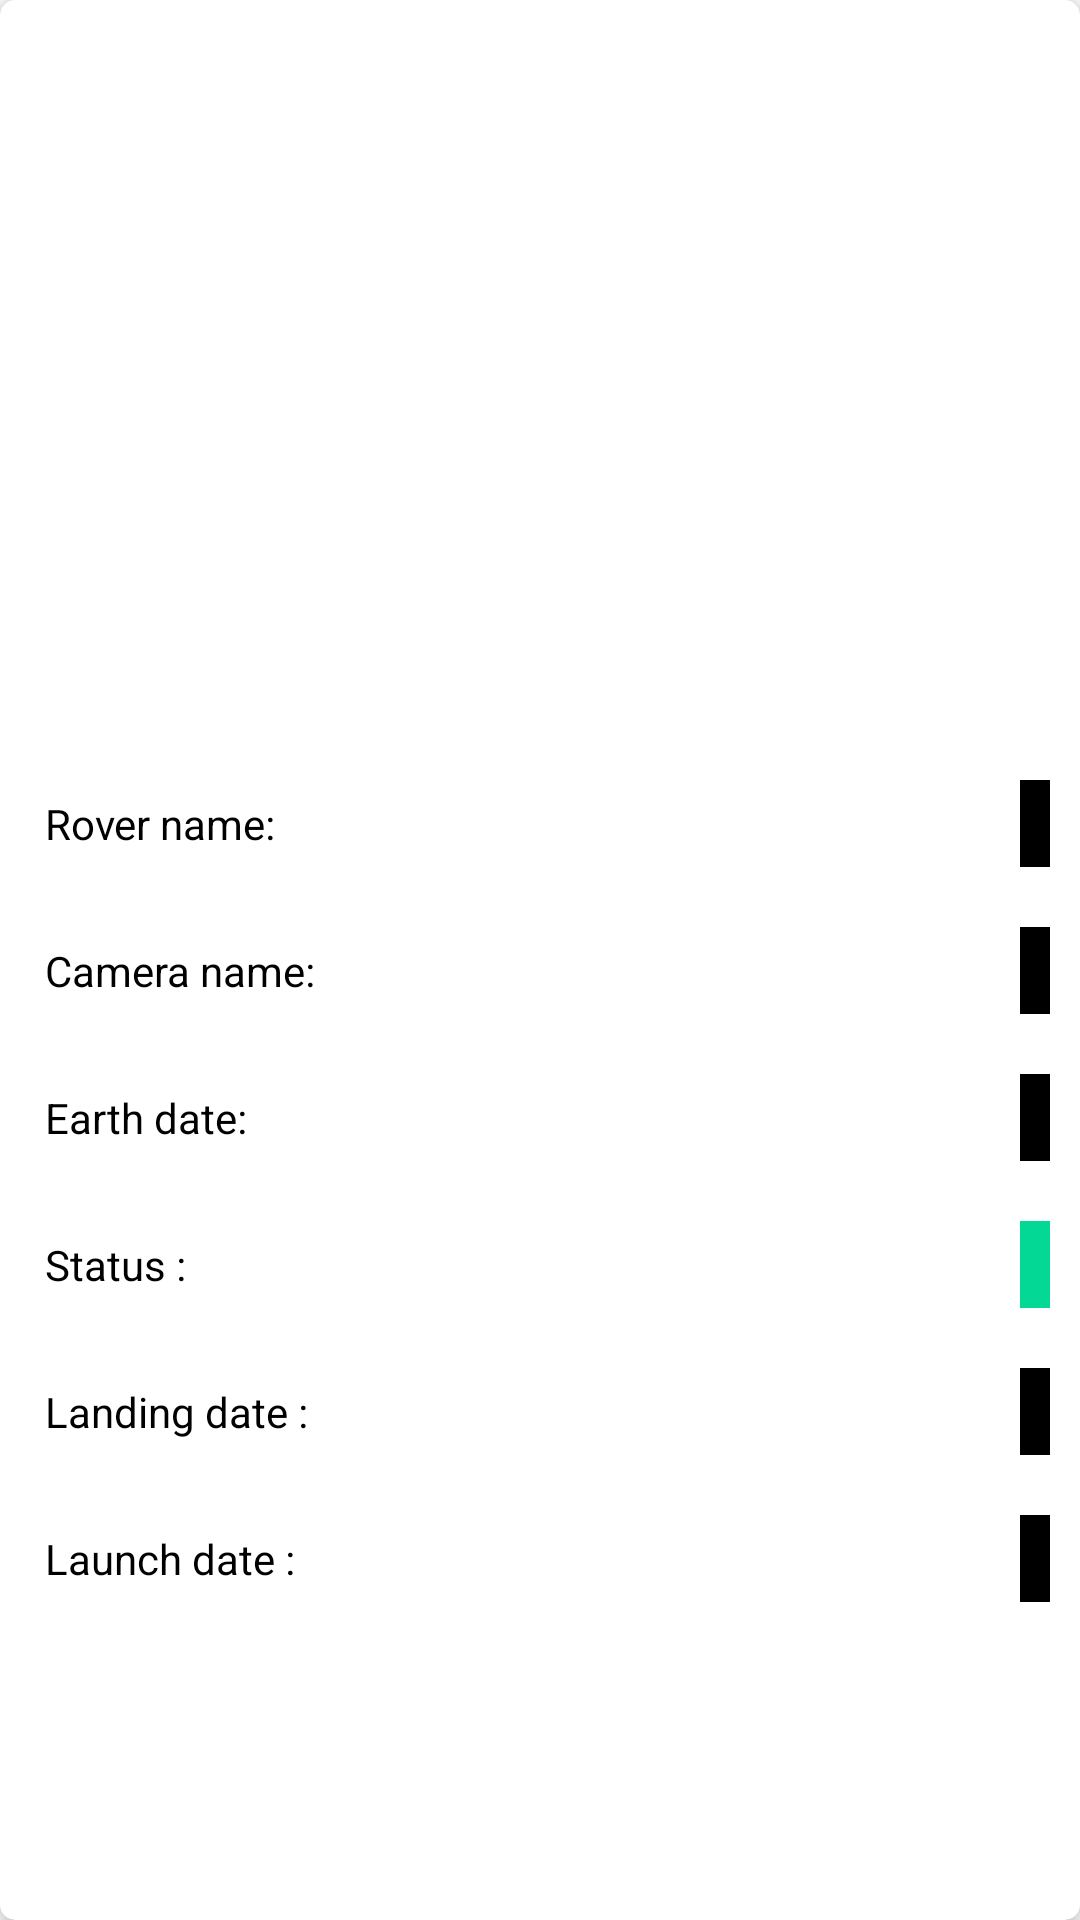

This screen was rendered from an Android layout file. Write that file and the resources it references.
<!-- AndroidManifest.xml: application theme Theme.AppcentNasaProject -->
<!-- res/layout/dialog_popup.xml -->
<?xml version="1.0" encoding="utf-8"?>
<androidx.cardview.widget.CardView xmlns:android="http://schemas.android.com/apk/res/android"
    xmlns:app="http://schemas.android.com/apk/res-auto"
    android:layout_width="300dp"
    android:layout_height="400dp"
    android:layout_margin="10dp"
    app:cardCornerRadius="5dp"
    app:cardElevation="5dp">

    <androidx.core.widget.NestedScrollView
        android:layout_width="match_parent"
        android:layout_height="wrap_content">

        <androidx.constraintlayout.widget.ConstraintLayout
            android:layout_width="match_parent"
            android:layout_height="match_parent">


            <ImageView
                android:scaleType="centerCrop"
                android:id="@+id/roverImage"
                android:layout_width="match_parent"
                android:layout_height="250dp"
                app:layout_constraintTop_toTopOf="parent" />


            <RelativeLayout
                android:id="@+id/imageLayout"
                android:layout_width="match_parent"
                android:layout_height="wrap_content"
                app:layout_constraintTop_toBottomOf="@id/roverImage">

                <TextView

                    android:layout_width="wrap_content"
                    android:layout_height="wrap_content"
                    android:layout_margin="10dp"
                    android:padding="5dp"
                    android:text="Rover name:"
                    android:textColor="@color/black" />

                <TextView
                    android:id="@+id/roverName"
                    android:layout_width="wrap_content"
                    android:layout_height="wrap_content"
                    android:layout_alignParentRight="true"
                    android:layout_marginStart="10dp"
                    android:layout_marginTop="10dp"
                    android:layout_marginEnd="10dp"
                    android:layout_marginBottom="10dp"
                    android:background="@color/black"
                    android:padding="5dp"
                    android:textColor="@color/white" />

            </RelativeLayout>

            <RelativeLayout
                android:id="@+id/cameraLayout"
                android:layout_width="match_parent"
                android:layout_height="wrap_content"
                app:layout_constraintTop_toBottomOf="@id/imageLayout">

                <TextView
                    android:layout_width="wrap_content"
                    android:layout_height="wrap_content"
                    android:layout_margin="10dp"
                    android:padding="5dp"
                    android:text="Camera name:"
                    android:textColor="@color/black" />

                <TextView
                    android:id="@+id/cameraName"
                    android:layout_width="wrap_content"
                    android:layout_height="wrap_content"
                    android:layout_alignParentRight="true"
                    android:layout_marginStart="10dp"
                    android:layout_marginTop="10dp"
                    android:layout_marginEnd="10dp"
                    android:layout_marginBottom="10dp"
                    android:background="@color/black"
                    android:padding="5dp"
                    android:textColor="@color/white" />

            </RelativeLayout>

            <RelativeLayout
                android:id="@+id/earthDateLayout"
                android:layout_width="match_parent"
                android:layout_height="wrap_content"
                app:layout_constraintTop_toBottomOf="@id/cameraLayout">

                <TextView
                    android:layout_width="wrap_content"
                    android:layout_height="wrap_content"
                    android:layout_margin="10dp"
                    android:padding="5dp"
                    android:text="Earth date:"
                    android:textColor="@color/black" />

                <TextView
                    android:id="@+id/earthDate"
                    android:layout_width="wrap_content"
                    android:layout_height="wrap_content"
                    android:layout_alignParentRight="true"
                    android:layout_marginStart="10dp"
                    android:layout_marginTop="10dp"
                    android:layout_marginEnd="10dp"
                    android:layout_marginBottom="10dp"
                    android:background="@color/black"
                    android:padding="5dp"
                    android:textColor="@color/white" />

            </RelativeLayout>

            <RelativeLayout
                android:id="@+id/statusLayout"
                android:layout_width="match_parent"
                android:layout_height="wrap_content"
                app:layout_constraintTop_toBottomOf="@id/earthDateLayout">

                <TextView
                    android:layout_width="wrap_content"
                    android:layout_height="wrap_content"
                    android:layout_margin="10dp"
                    android:padding="5dp"
                    android:text="Status :"
                    android:textColor="@color/black" />

                <TextView
                    android:id="@+id/status"
                    android:layout_width="wrap_content"
                    android:layout_height="wrap_content"
                    android:layout_alignParentRight="true"
                    android:layout_marginStart="10dp"
                    android:layout_marginTop="10dp"
                    android:layout_marginEnd="10dp"
                    android:layout_marginBottom="10dp"
                    android:background="@color/active"
                    android:padding="5dp"
                    android:textColor="@color/white" />

            </RelativeLayout>

            <RelativeLayout
                android:id="@+id/landingDateLayout"
                android:layout_width="match_parent"
                android:layout_height="wrap_content"
                app:layout_constraintTop_toBottomOf="@id/statusLayout">

                <TextView
                    android:layout_width="wrap_content"
                    android:layout_height="wrap_content"
                    android:layout_margin="10dp"
                    android:padding="5dp"
                    android:text="Landing date :"
                    android:textColor="@color/black" />

                <TextView
                    android:id="@+id/landingDate"
                    android:layout_width="wrap_content"
                    android:layout_height="wrap_content"
                    android:layout_alignParentRight="true"
                    android:layout_marginStart="10dp"
                    android:layout_marginTop="10dp"
                    android:layout_marginEnd="10dp"
                    android:layout_marginBottom="10dp"
                    android:background="@color/black"
                    android:padding="5dp"
                    android:textColor="@color/white" />

            </RelativeLayout>

            <RelativeLayout
                android:id="@+id/launchDateLayout"
                android:layout_width="match_parent"
                android:layout_height="wrap_content"
                app:layout_constraintTop_toBottomOf="@id/landingDateLayout">

                <TextView
                    android:id="@+id/roverText"
                    android:layout_width="wrap_content"
                    android:layout_height="wrap_content"
                    android:layout_margin="10dp"
                    android:padding="5dp"
                    android:text="Launch date :"
                    android:textColor="@color/black" />

                <TextView
                    android:id="@+id/launchDate"
                    android:layout_width="wrap_content"
                    android:layout_height="wrap_content"
                    android:layout_alignParentRight="true"
                    android:layout_marginStart="10dp"
                    android:layout_marginTop="10dp"
                    android:layout_marginEnd="10dp"
                    android:layout_marginBottom="10dp"
                    android:background="@color/black"
                    android:padding="5dp"
                    android:textColor="@color/white" />

            </RelativeLayout>


        </androidx.constraintlayout.widget.ConstraintLayout>

    </androidx.core.widget.NestedScrollView>
</androidx.cardview.widget.CardView>
<!-- resources referenced by this layout -->
<resources>
  <color name="active">#03D895</color>
  <color name="black">#FF000000</color>
  <color name="white">#FFFFFFFF</color>
  <style name="Theme.AppcentNasaProject" parent="Theme.MaterialComponents.DayNight.NoActionBar">
          
          <item name="colorPrimary">@color/appcent_theme</item>
          <item name="colorPrimaryVariant">@color/purple_700</item>
          <item name="colorOnPrimary">@color/white</item>
          
          <item name="colorSecondary">@color/teal_200</item>
          <item name="colorSecondaryVariant">@color/teal_700</item>
          <item name="colorOnSecondary">@color/black</item>
          
          <item name="android:statusBarColor" tools:targetApi="l">@color/appcent_theme</item>
          
          <item name="colorControlHighlight">@color/white</item>
  
          <item name="bottomSheetDialogTheme">@style/AppBottomSheetDialogTheme</item>
  
  
      </style>
  <color name="appcent_theme">#FF9900</color>
  <color name="purple_700">#FF3700B3</color>
  <color name="teal_200">#FF03DAC5</color>
  <color name="teal_700">#FF018786</color>
  <style name="AppBottomSheetDialogTheme" parent="Theme.Design.Light.BottomSheetDialog">
          <item name="bottomSheetStyle">@style/AppModalStyle</item>
      </style>
  <style name="AppModalStyle" parent="Widget.Design.BottomSheet.Modal">
          <item name="android:background">@drawable/round_dialog</item>
      </style>
  <!-- drawable round_dialog (drawable) -->
  <?xml version="1.0" encoding="utf-8"?>
  <shape xmlns:android="http://schemas.android.com/apk/res/android"
  
      android:shape="rectangle">
      <solid android:color="@android:color/white"/>
      <corners android:topLeftRadius="16dp"
          android:topRightRadius="16dp"/>
  
  </shape>
</resources>
